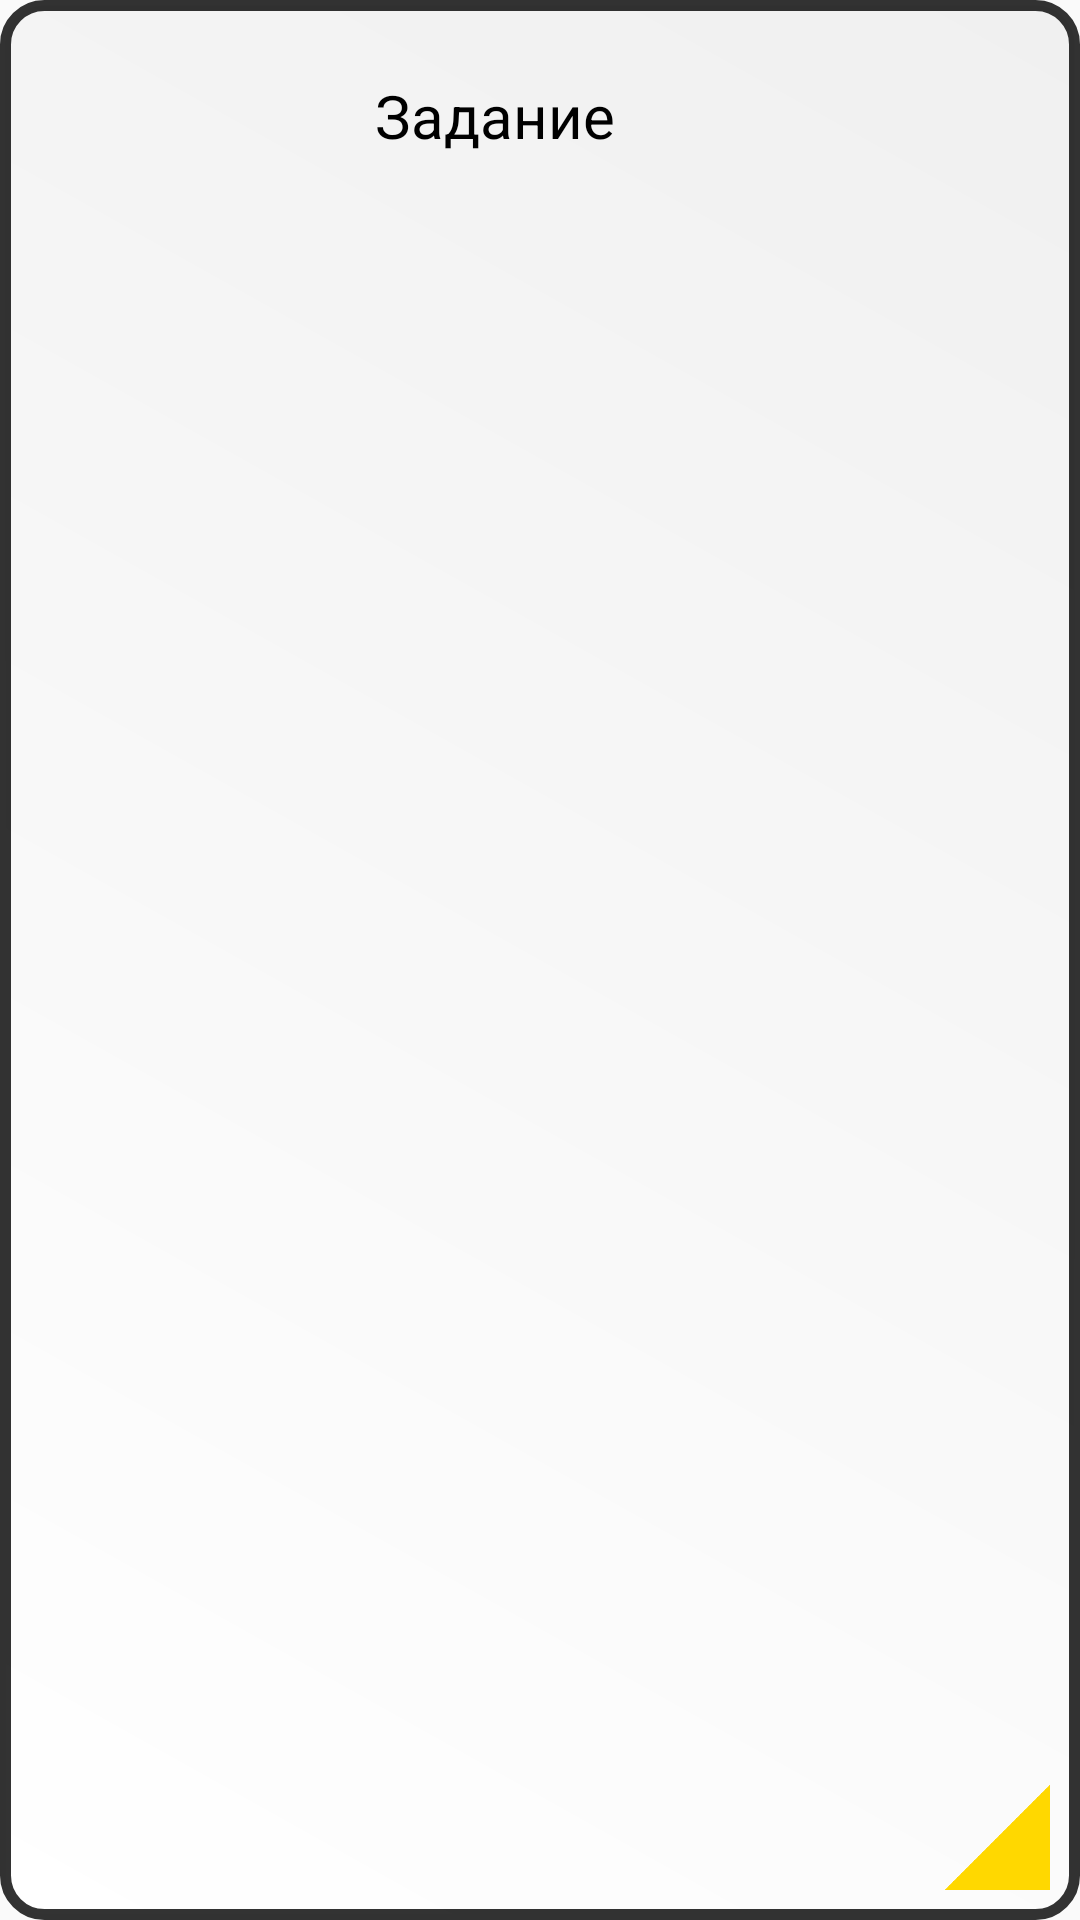

Produce the Android XML layout that renders to this screen, including the resource entries it uses.
<!-- AndroidManifest.xml: application theme Theme.AppForStudents -->
<!-- res/layout/task_item.xml -->
<?xml version="1.0" encoding="utf-8"?>
<LinearLayout xmlns:android="http://schemas.android.com/apk/res/android"
    android:layout_width="match_parent"
    android:layout_height="wrap_content"
    android:layout_marginLeft="8dp"
    android:layout_marginRight="8dp"
    android:layout_marginTop="4dp"
    android:layout_marginBottom="4dp"
    android:orientation="horizontal"
    android:outlineSpotShadowColor="@color/black"
    android:background="@drawable/krugliye_ugli">

    <ImageView
        android:id="@+id/taskTypeIcon"
        android:layout_width="100dp"
        android:layout_height="100dp"/>

    <RelativeLayout
        android:layout_width="match_parent"
        android:layout_height="match_parent"
        android:orientation="vertical"
        android:layout_marginTop="15dp"
        android:layout_marginLeft="15dp">

        <TextView
            android:id="@+id/taskType"
            android:layout_width="match_parent"
            android:layout_height="wrap_content"
            android:text="Задание"
            android:textSize="20sp"
            android:textColor="@color/black" />

        <TextView
            android:id="@+id/asses"
            android:layout_width="match_parent"
            android:layout_height="wrap_content"
            android:layout_below="@+id/taskType"
            android:text=""
            android:textColor="@color/black"
            android:textSize="18sp" />

        <ImageView
            android:id="@+id/taskMarker"
            android:layout_width="35dp"
            android:layout_height="35dp"
            android:layout_alignParentEnd="true"
            android:layout_alignParentBottom="true"
            android:src="@drawable/task_marker"/>
    </RelativeLayout>



</LinearLayout>
<!-- resources referenced by this layout -->
<resources>
  <color name="black">#FF000000</color>
  <!-- drawable krugliye_ugli (drawable) -->
  <?xml version="1.0" encoding="utf-8"?>
  <shape xmlns:android="http://schemas.android.com/apk/res/android">
      <corners android:radius="13dp"/>
      <solid android:color="#FFFFFF"/>
  
      <padding
          android:top="10dp"
          android:left="10dp"
          android:bottom="10dp"
          android:right="10dp" />
  
      <stroke android:color="#CC000000"
          android:width="3.5dp"/>
      <gradient
          android:type="linear"
          android:endColor="#F0F0F0"
          android:startColor="@color/white"
          android:angle="45"/>
  </shape>
  <!-- drawable task_marker: png bitmap (drawable, 3867 bytes) -->
  <style name="Theme.AppForStudents" parent="Theme.AppCompat.DayNight.NoActionBar">
          
          <item name="colorPrimary">@color/purple_500</item>
          <item name="colorPrimaryVariant">@color/purple_700</item>
          <item name="colorOnPrimary">@color/white</item>
          
          <item name="colorSecondary">@color/teal_200</item>
          <item name="colorSecondaryVariant">@color/teal_700</item>
          <item name="colorOnSecondary">@color/black</item>
          
          <item name="android:statusBarColor" tools:targetApi="l">?attr/colorPrimaryVariant</item>
          <item name="fontFamily">@font/font_main </item>
          
      </style>
  <color name="white">#FFFFFFFF</color>
  <color name="purple_500">#FF6200EE</color>
  <color name="purple_700">#FF3700B3</color>
  <color name="teal_200">#FF03DAC5</color>
  <color name="teal_700">#FF018786</color>
</resources>
